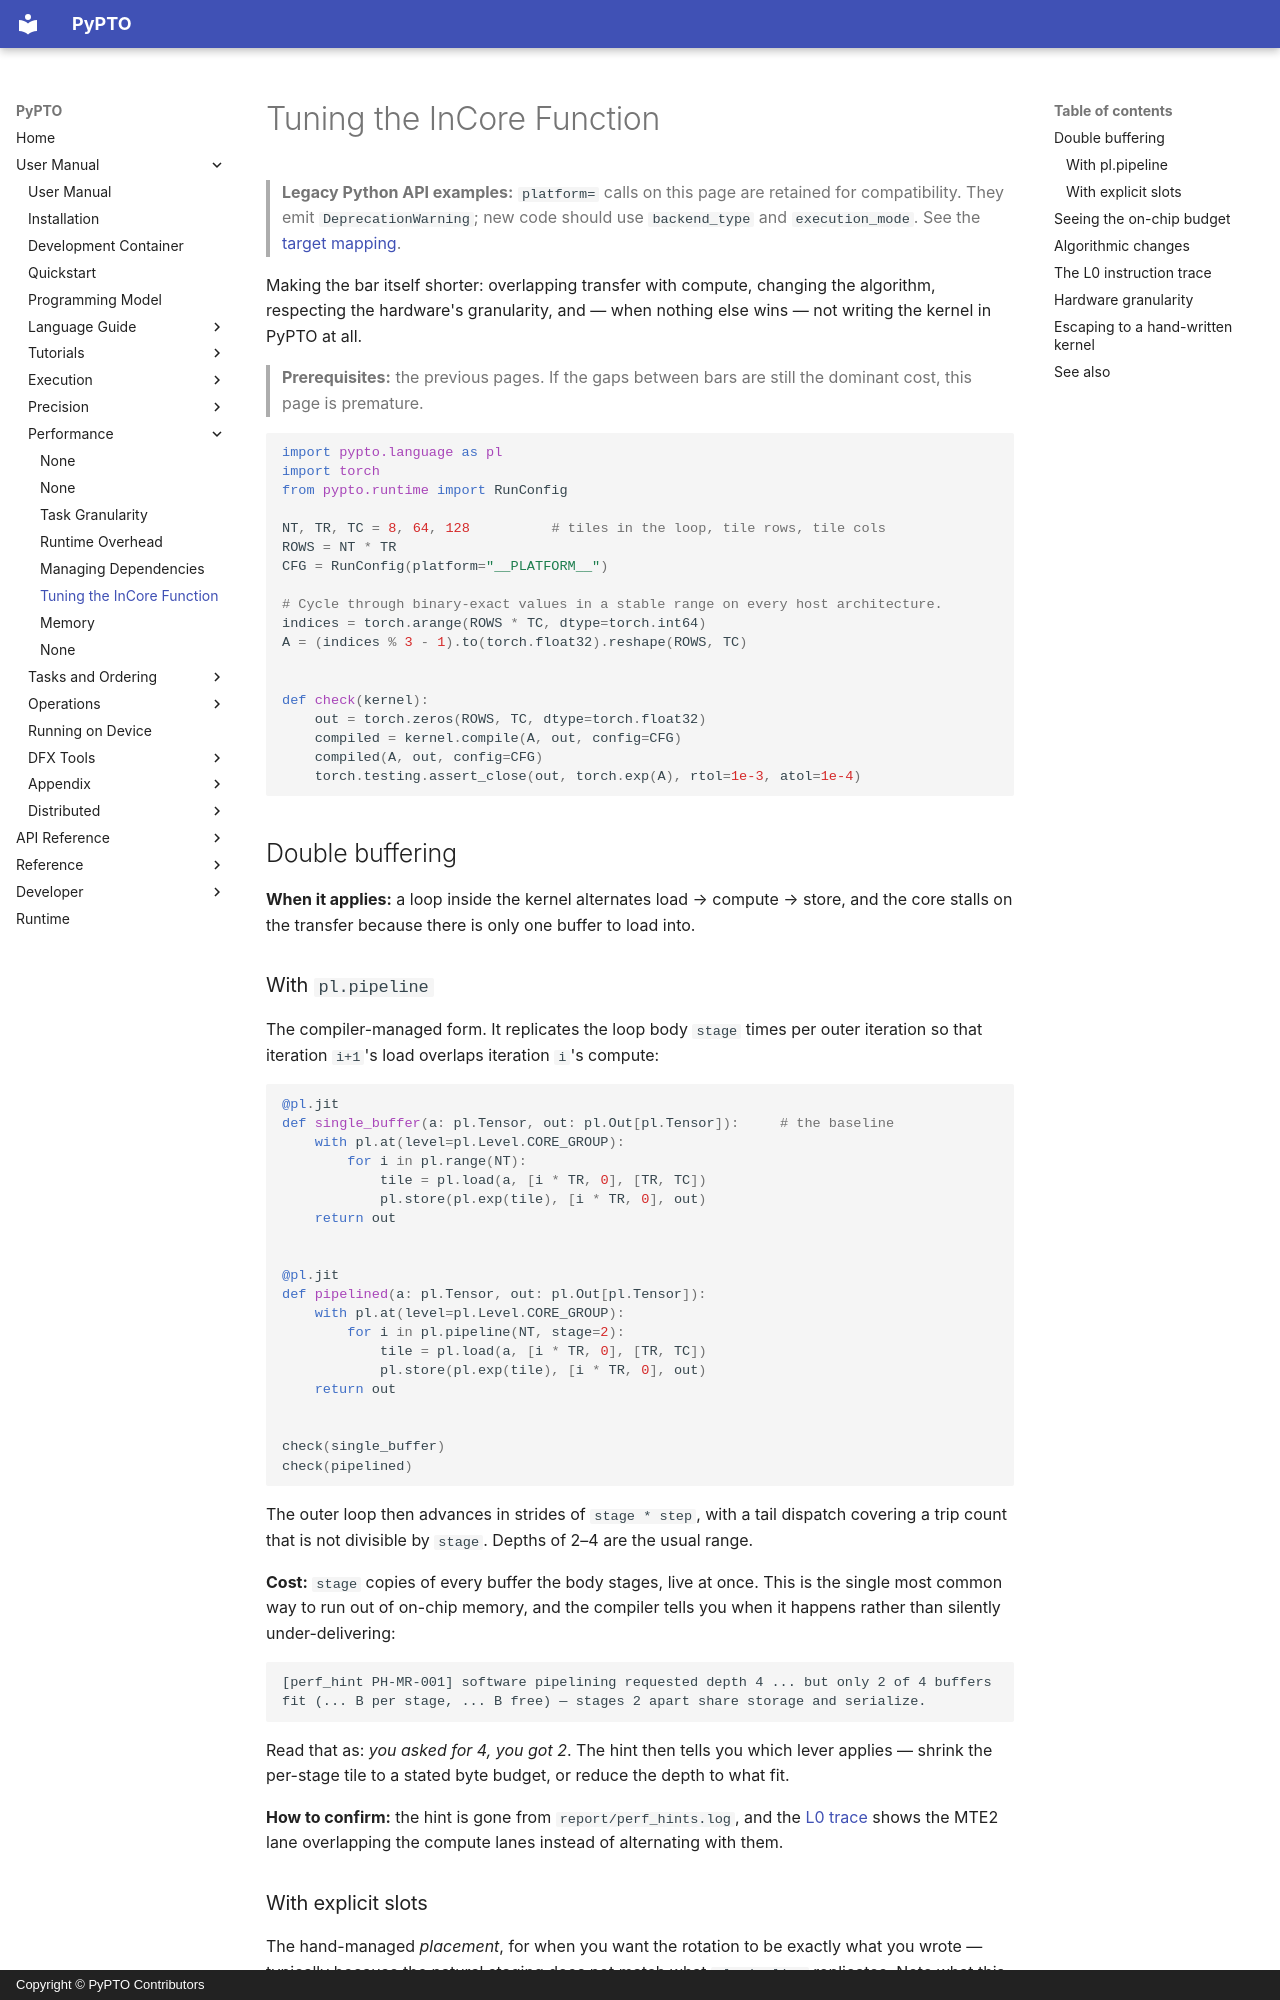

repository: hw-native-sys/pypto · page: en/user/performance/04-incore/index.html · generator: mkdocs · copyright: Copyright © PyPTO Contributors

# Tuning the InCore Function

> **Legacy Python API examples:** `platform=` calls on this page are retained for
> compatibility. They emit `DeprecationWarning`; new code should use
> `backend_type` and `execution_mode`. See the [target mapping](../../dev/08-entry-points.md#legacy-platform-examples).

Making the bar itself shorter: overlapping transfer with compute, changing the algorithm,
respecting the hardware's granularity, and — when nothing else wins — not writing the
kernel in PyPTO at all.

> **Prerequisites:** the previous pages. If the gaps between bars are still the dominant
> cost, this page is premature.

<!-- doctest: setup -->
```python
import pypto.language as pl
import torch
from pypto.runtime import RunConfig

NT, TR, TC = 8, 64, 128          # tiles in the loop, tile rows, tile cols
ROWS = NT * TR
CFG = RunConfig(platform="__PLATFORM__")

# Cycle through binary-exact values in a stable range on every host architecture.
indices = torch.arange(ROWS * TC, dtype=torch.int64)
A = (indices % 3 - 1).to(torch.float32).reshape(ROWS, TC)


def check(kernel):
    out = torch.zeros(ROWS, TC, dtype=torch.float32)
    compiled = kernel.compile(A, out, config=CFG)
    compiled(A, out, config=CFG)
    torch.testing.assert_close(out, torch.exp(A), rtol=1e-3, atol=1e-4)
```

## Double buffering

**When it applies:** a loop inside the kernel alternates load → compute → store, and the
core stalls on the transfer because there is only one buffer to load into.

### With `pl.pipeline`

The compiler-managed form. It replicates the loop body `stage` times per outer iteration so
that iteration `i+1`'s load overlaps iteration `i`'s compute:

<!-- doctest: run -->
```python
@pl.jit
def single_buffer(a: pl.Tensor, out: pl.Out[pl.Tensor]):     # the baseline
    with pl.at(level=pl.Level.CORE_GROUP):
        for i in pl.range(NT):
            tile = pl.load(a, [i * TR, 0], [TR, TC])
            pl.store(pl.exp(tile), [i * TR, 0], out)
    return out


@pl.jit
def pipelined(a: pl.Tensor, out: pl.Out[pl.Tensor]):
    with pl.at(level=pl.Level.CORE_GROUP):
        for i in pl.pipeline(NT, stage=2):
            tile = pl.load(a, [i * TR, 0], [TR, TC])
            pl.store(pl.exp(tile), [i * TR, 0], out)
    return out


check(single_buffer)
check(pipelined)
```

The outer loop then advances in strides of `stage * step`, with a tail dispatch covering a
trip count that is not divisible by `stage`. Depths of 2–4 are the usual range.

**Cost:** `stage` copies of every buffer the body stages, live at once. This is the single
most common way to run out of on-chip memory, and the compiler tells you when it happens
rather than silently under-delivering:

```text
[perf_hint PH-MR-001] software pipelining requested depth 4 ... but only 2 of 4 buffers
fit (... B per stage, ... B free) — stages 2 apart share storage and serialize.
```

Read that as: *you asked for 4, you got 2*. The hint then tells you which lever applies —
shrink the per-stage tile to a stated byte budget, or reduce the depth to what fit.

**How to confirm:** the hint is gone from `report/perf_hints.log`, and the
[L0 trace](#the-l0-instruction-trace) shows the MTE2 lane overlapping the compute lanes
instead of alternating with them.
